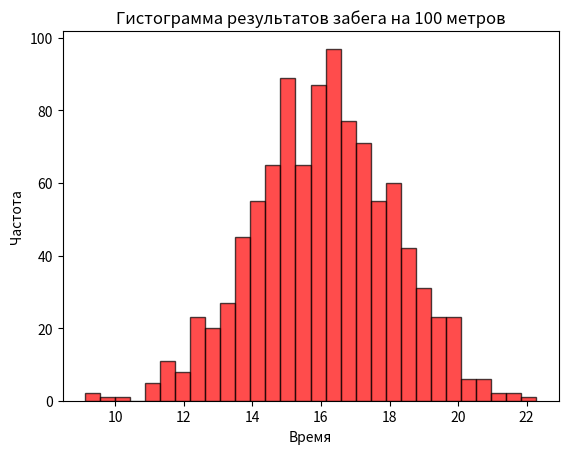

Write the Python code that produced this figure.
import numpy as np
import matplotlib.pyplot as plt

data = np.random.normal(16, 2, 1000)

plt.hist(data, bins=30, color='red', alpha=0.7, edgecolor='black')

plt.xlabel('Время')
plt.ylabel('Частота')
plt.title('Гистограмма результатов забега на 100 метров')

plt.show()